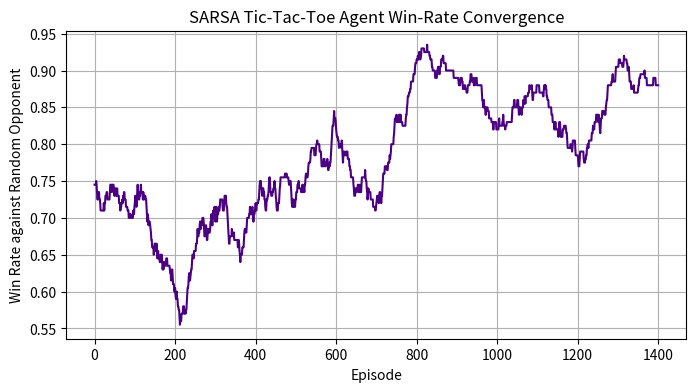

The matplotlib source for this figure:
"""
Experiment 31: SARSA Algorithm for Tic-Tac-Toe Board Game
Objective: Develop a SARSA agent to learn Tic-Tac-Toe against a random opponent.
State representation: 9-character string representing board (' ' or 'X' or 'O')
Method: Tabular SARSA
"""

import numpy as np
import matplotlib.pyplot as plt

class TicTacToeEnv:
    def __init__(self):
        self.reset()
        
    def reset(self):
        self.board = [' '] * 9
        return self.get_state_str()
        
    def get_state_str(self):
        return "".join(self.board)
        
    def get_available_actions(self):
        return [i for i, cell in enumerate(self.board) if cell == ' ']
        
    def check_winner(self):
        # Winning lines
        lines = [
            [0, 1, 2], [3, 4, 5], [6, 7, 8], # rows
            [0, 3, 6], [1, 4, 7], [2, 5, 8], # cols
            [0, 4, 8], [2, 4, 6]             # diags
        ]
        for line in lines:
            if self.board[line[0]] == self.board[line[1]] == self.board[line[2]] and self.board[line[0]] != ' ':
                return self.board[line[0]]
        if ' ' not in self.board:
            return 'Draw'
        return None
        
    def step(self, action, player='X'):
        # Play player's move
        self.board[action] = player
        winner = self.check_winner()
        
        if winner == player:
            return self.get_state_str(), 10.0, True  # win
        elif winner == 'Draw':
            return self.get_state_str(), 2.0, True   # draw
            
        # Opponent's turn (Random)
        opponent = 'O'
        avail = self.get_available_actions()
        opp_action = np.random.choice(avail)
        self.board[opp_action] = opponent
        
        winner = self.check_winner()
        if winner == opponent:
            return self.get_state_str(), -10.0, True  # lose
        elif winner == 'Draw':
            return self.get_state_str(), 2.0, True    # draw
            
        return self.get_state_str(), -0.5, False      # move cost

class SarsaAgent:
    def __init__(self):
        self.Q = {}  # Q-values dictionary: Q[state_str] = np.zeros(9)
        self.lr = 0.1
        self.gamma = 0.9
        self.epsilon = 0.2
        
    def get_q_values(self, state):
        if state not in self.Q:
            self.Q[state] = np.zeros(9)
        return self.Q[state]
        
    def choose_action(self, state, available_actions):
        q_vals = self.get_q_values(state)
        # Filter available actions
        if np.random.rand() < self.epsilon:
            return np.random.choice(available_actions)
        else:
            best_val = -float('inf')
            best_action = available_actions[0]
            for a in available_actions:
                if q_vals[a] > best_val:
                    best_val = q_vals[a]
                    best_action = a
            return best_action

def train_sarsa_tictactoe(episodes=2000):
    env = TicTacToeEnv()
    agent = SarsaAgent()
    win_history = []
    
    for ep in range(episodes):
        state = env.reset()
        done = False
        avail = env.get_available_actions()
        action = agent.choose_action(state, avail)
        
        total_r = 0
        while not done:
            next_state, reward, done = env.step(action)
            total_r += reward
            
            if not done:
                next_avail = env.get_available_actions()
                next_action = agent.choose_action(next_state, next_avail)
                
                # SARSA update
                q_vals = agent.get_q_values(state)
                next_q_vals = agent.get_q_values(next_state)
                q_vals[action] += agent.lr * (reward + agent.gamma * next_q_vals[next_action] - q_vals[action])
                
                state = next_state
                action = next_action
            else:
                # Terminal update
                q_vals = agent.get_q_values(state)
                q_vals[action] += agent.lr * (reward - q_vals[action])
                
        win_history.append(1 if reward == 10.0 else (0 if reward == -10.0 else 0.5))
        
    return agent, win_history

if __name__ == "__main__":
    agent, history = train_sarsa_tictactoe(episodes=1500)
    
    # Smooth win rate
    window = 100
    win_rate = np.convolve(history, np.ones(window)/window, mode='valid')
    
    plt.figure(figsize=(8, 4))
    plt.plot(win_rate, color='indigo')
    plt.xlabel("Episode")
    plt.ylabel("Win Rate against Random Opponent")
    plt.title("SARSA Tic-Tac-Toe Agent Win-Rate Convergence")
    plt.grid(True)
    plt.savefig("exp_31_sarsa_tic_tac_toe.png")
    plt.close()
    
    print("SARSA Tic-Tac-Toe agent trained. Saved plot to exp_31_sarsa_tic_tac_toe.png")
    print(f"Final 100-episode win-rate: {np.mean(history[-100:]):.2%}")
